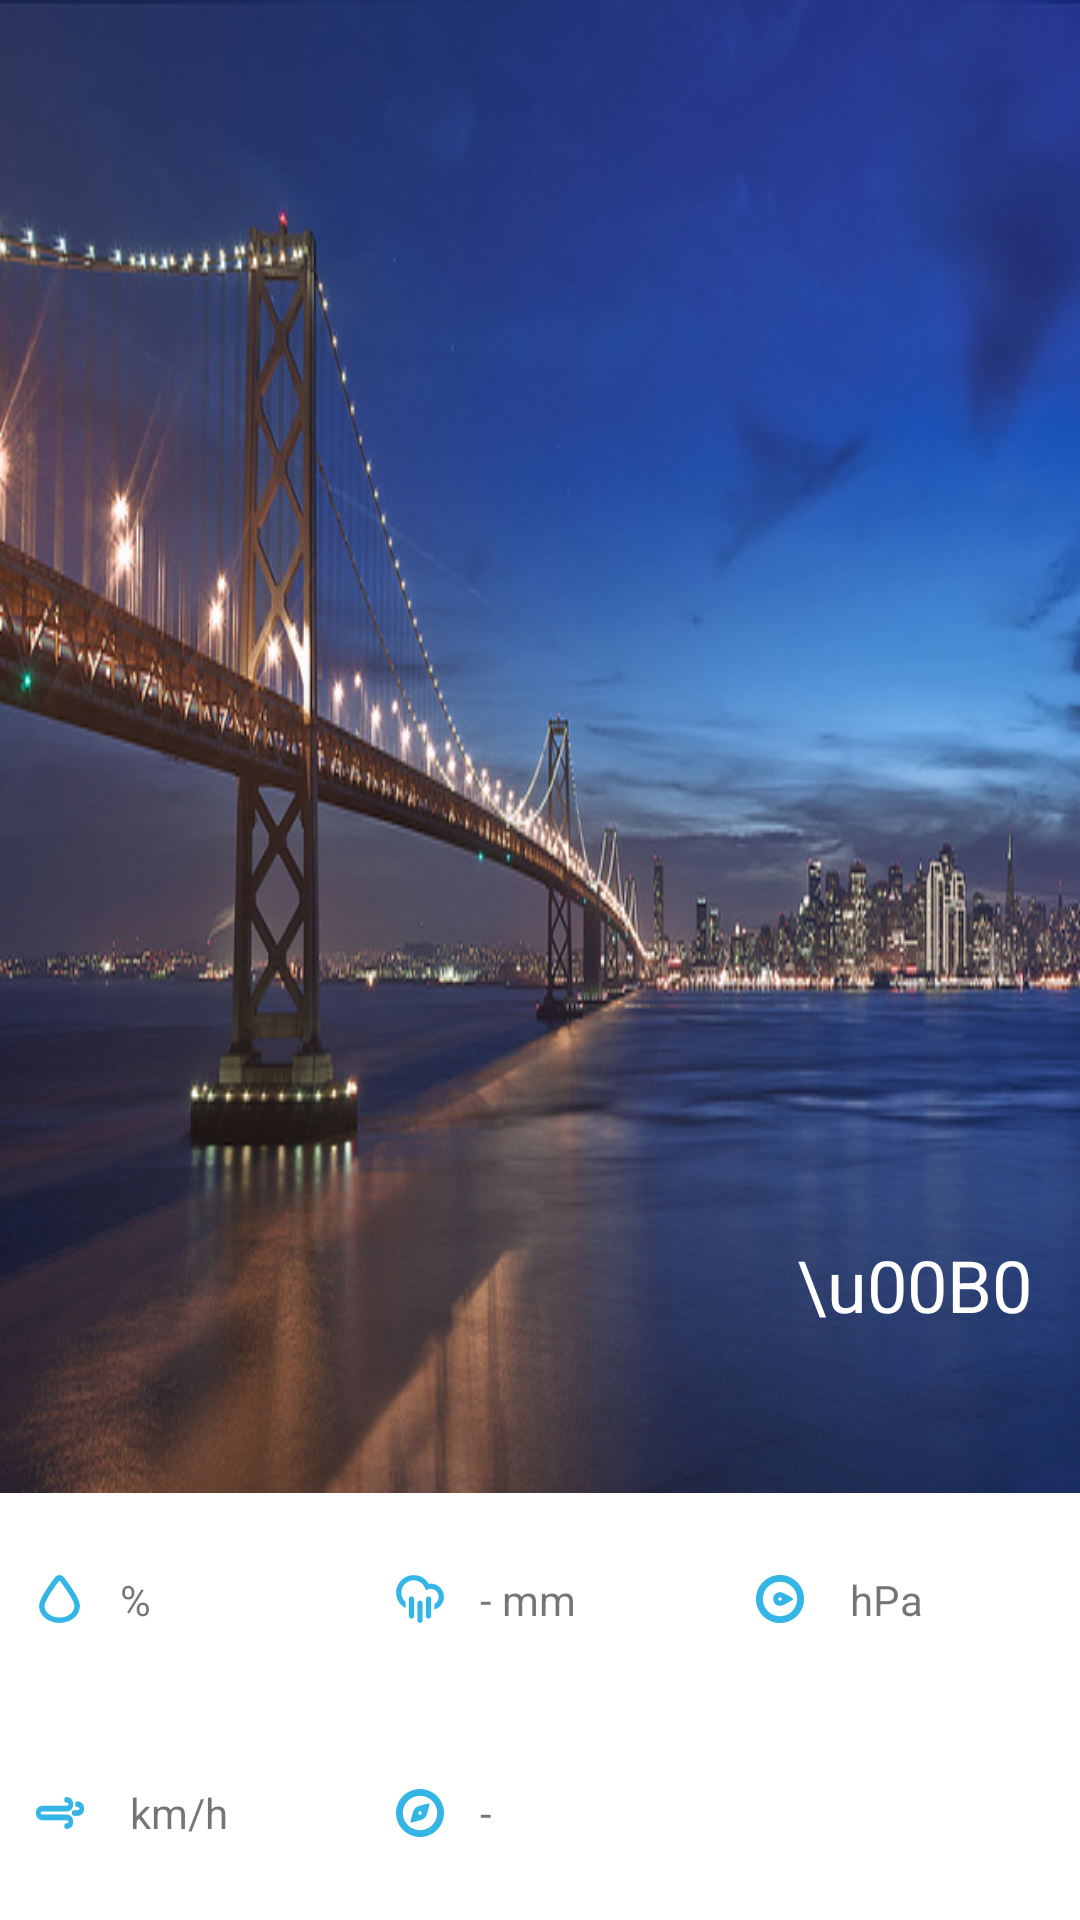

Layout XML and referenced resources for this Android screen:
<!-- AndroidManifest.xml: application theme AppTheme -->
<!-- res/layout/fragment_today.xml -->
<LinearLayout xmlns:android="http://schemas.android.com/apk/res/android"
    xmlns:tools="http://schemas.android.com/tools" android:layout_width="match_parent"
    android:layout_height="match_parent"
    android:orientation="vertical"
    tools:context="com.example.android.navigationdrawer.ui.TodayFragment">


    <RelativeLayout
        android:layout_width="match_parent"
        android:layout_height="0dp"
        android:layout_weight="7"
        android:background="@drawable/stock">

        <ImageView
            android:id="@+id/weather_icon"
            android:layout_width="40dp"
            android:layout_height="40dp"
            android:layout_alignParentBottom="true"
            android:layout_marginLeft="16dp"
            android:layout_marginBottom="24dp"
            android:background="@drawable/gray_background"/>

        <TextView
            android:id="@+id/weather_condition"
            android:layout_width="wrap_content"
            android:layout_height="wrap_content"
            android:textColor="@color/white"
            android:textSize="20sp"
            android:layout_alignBottom="@id/weather_icon"
            android:layout_alignTop="@id/weather_icon"
            android:gravity="center"
            android:layout_toRightOf="@id/weather_icon"
            android:layout_marginLeft="8dp"/>

        <TextView
            android:id="@+id/weather_city"
            android:layout_width="wrap_content"
            android:layout_height="wrap_content"
            android:textSize="32sp"
            android:textColor="@color/white"
            android:layout_above="@id/weather_icon"
            android:layout_alignLeft="@id/weather_icon"
            android:layout_marginBottom="8dp"/>

        <TextView
            android:id="@+id/weather_degree"
            android:layout_width="wrap_content"
            android:layout_height="wrap_content"
            android:textSize="24sp"
            android:textColor="@color/white"
            android:text="\u00B0"
            android:layout_alignParentRight="true"
            android:layout_alignBottom="@id/weather_icon"
            android:layout_alignTop="@id/weather_city"
            android:gravity="center"
            android:layout_marginRight="16dp"/>

    </RelativeLayout>

    <LinearLayout
        android:layout_width="match_parent"
        android:layout_height="0dp"
        android:layout_weight="2"
        android:orientation="vertical"
        android:background="@color/white">

        <LinearLayout
            android:id="@+id/first_line"
            android:layout_width="match_parent"
            android:layout_height="0dp"
            android:layout_weight="1"
            android:orientation="horizontal">

            <TextView
                android:id="@+id/weather_humidity"
                android:layout_width="0dp"
                android:layout_height="match_parent"
                android:text="%"
                android:layout_weight="1"
                android:drawableLeft="@drawable/ic_weather_humidity"
                android:drawablePadding="8dp"
                android:paddingLeft="8dp"
                android:gravity="center_vertical"
                />

            <TextView
                android:id="@+id/weather_precipitation"
                android:layout_width="0dp"
                android:layout_height="match_parent"
                android:layout_weight="1"
                android:text="- mm"
                android:drawableLeft="@drawable/ic_weather_precipitation"
                android:drawablePadding="8dp"
                android:paddingLeft="8dp"
                android:gravity="center_vertical"/>

            <TextView
                android:id="@+id/weather_pressure"
                android:layout_width="0dp"
                android:layout_height="match_parent"
                android:layout_weight="1"
                android:text=" hPa"
                android:drawableLeft="@drawable/ic_weather_pressure"
                android:drawablePadding="8dp"
                android:paddingLeft="8dp"
                android:gravity="center_vertical"/>

        </LinearLayout>

        <LinearLayout
            android:id="@+id/second_line"
            android:layout_width="match_parent"
            android:layout_height="0dp"
            android:layout_weight="1"
            android:orientation="horizontal">

            <TextView
                android:id="@+id/weather_wind"
                android:layout_width="0dp"
                android:layout_height="match_parent"
                android:layout_weight="1"
                android:text=" km/h"
                android:drawableLeft="@drawable/ic_weather_wind"
                android:drawablePadding="8dp"
                android:paddingLeft="8dp"
                android:gravity="center_vertical"/>

            <TextView
                android:id="@+id/weather_direction"
                android:layout_width="0dp"
                android:layout_height="match_parent"
                android:layout_weight="1"
                android:text="-"
                android:drawableLeft="@drawable/ic_weather_direction"
                android:drawablePadding="8dp"
                android:paddingLeft="8dp"
                android:gravity="center_vertical"/>

            <TextView
                android:layout_width="0dp"
                android:layout_height="match_parent"
                android:layout_weight="1"/>

        </LinearLayout>

    </LinearLayout>


</LinearLayout>
<!-- resources referenced by this layout -->
<resources>
  <color name="white">#FFF</color>
  <!-- drawable gray_background (drawable) -->
  <?xml version="1.0" encoding="utf-8"?>
  <shape xmlns:android="http://schemas.android.com/apk/res/android"
      android:shape="oval">
  
      <solid android:color="@color/ligh_gray" />
      <size android:height="@dimen/gray_bg_width_height"
          android:width="@dimen/gray_bg_width_height" />
  
  </shape>
  <!-- drawable ic_weather_direction: png bitmap (drawable, 17490 bytes) -->
  <!-- drawable ic_weather_humidity: png bitmap (drawable, 20588 bytes) -->
  <!-- drawable ic_weather_precipitation: png bitmap (drawable, 13750 bytes) -->
  <!-- drawable ic_weather_pressure: png bitmap (drawable, 17223 bytes) -->
  <!-- drawable ic_weather_wind: png bitmap (drawable, 23288 bytes) -->
  <!-- drawable stock: png bitmap (drawable, 323890 bytes) -->
  <style name="AppTheme" parent="Theme.AppCompat.Light.DarkActionBar">
          
      </style>
  <dimen name="gray_bg_width_height">64dp</dimen>
</resources>
